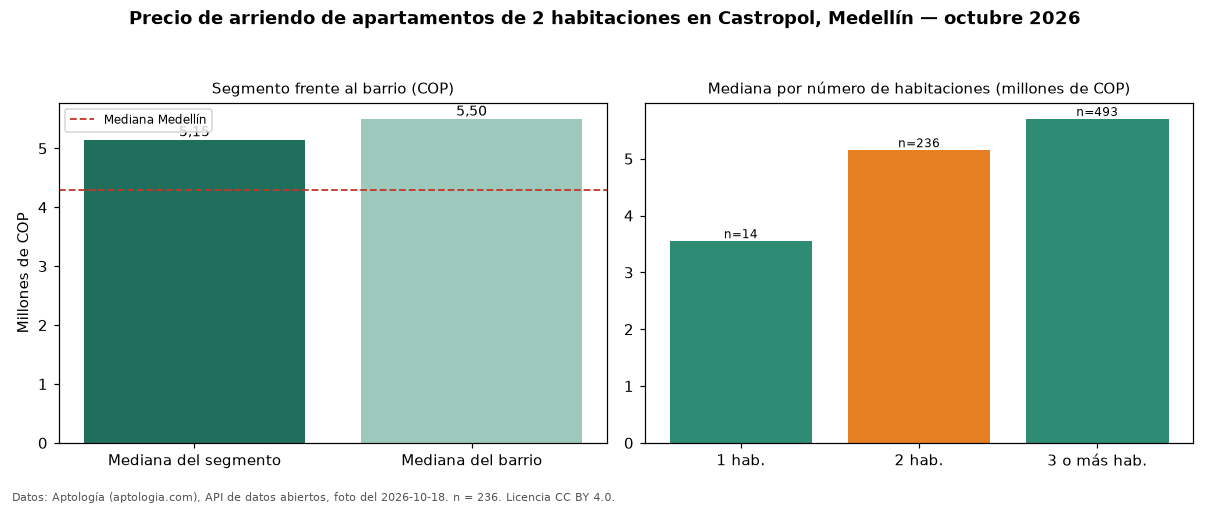

Source data for this figure (header and first rows):
seccion, metrica, valor_cop, n
precio, mediana, 5150000, 236
habitaciones, 1, 3550000, 14
habitaciones, 2, 5150000, 236
habitaciones, 3+, 5700000, 493
barrio, mediana_barrio_todos_los_tamanos, 5500000, 745
ciudad, mediana_ciudad, 4300000, 
fuente, fecha_foto, 2026-10-18, 
fuente, atribucion, https://www.aptologia.com/arriendo/medel…, 
